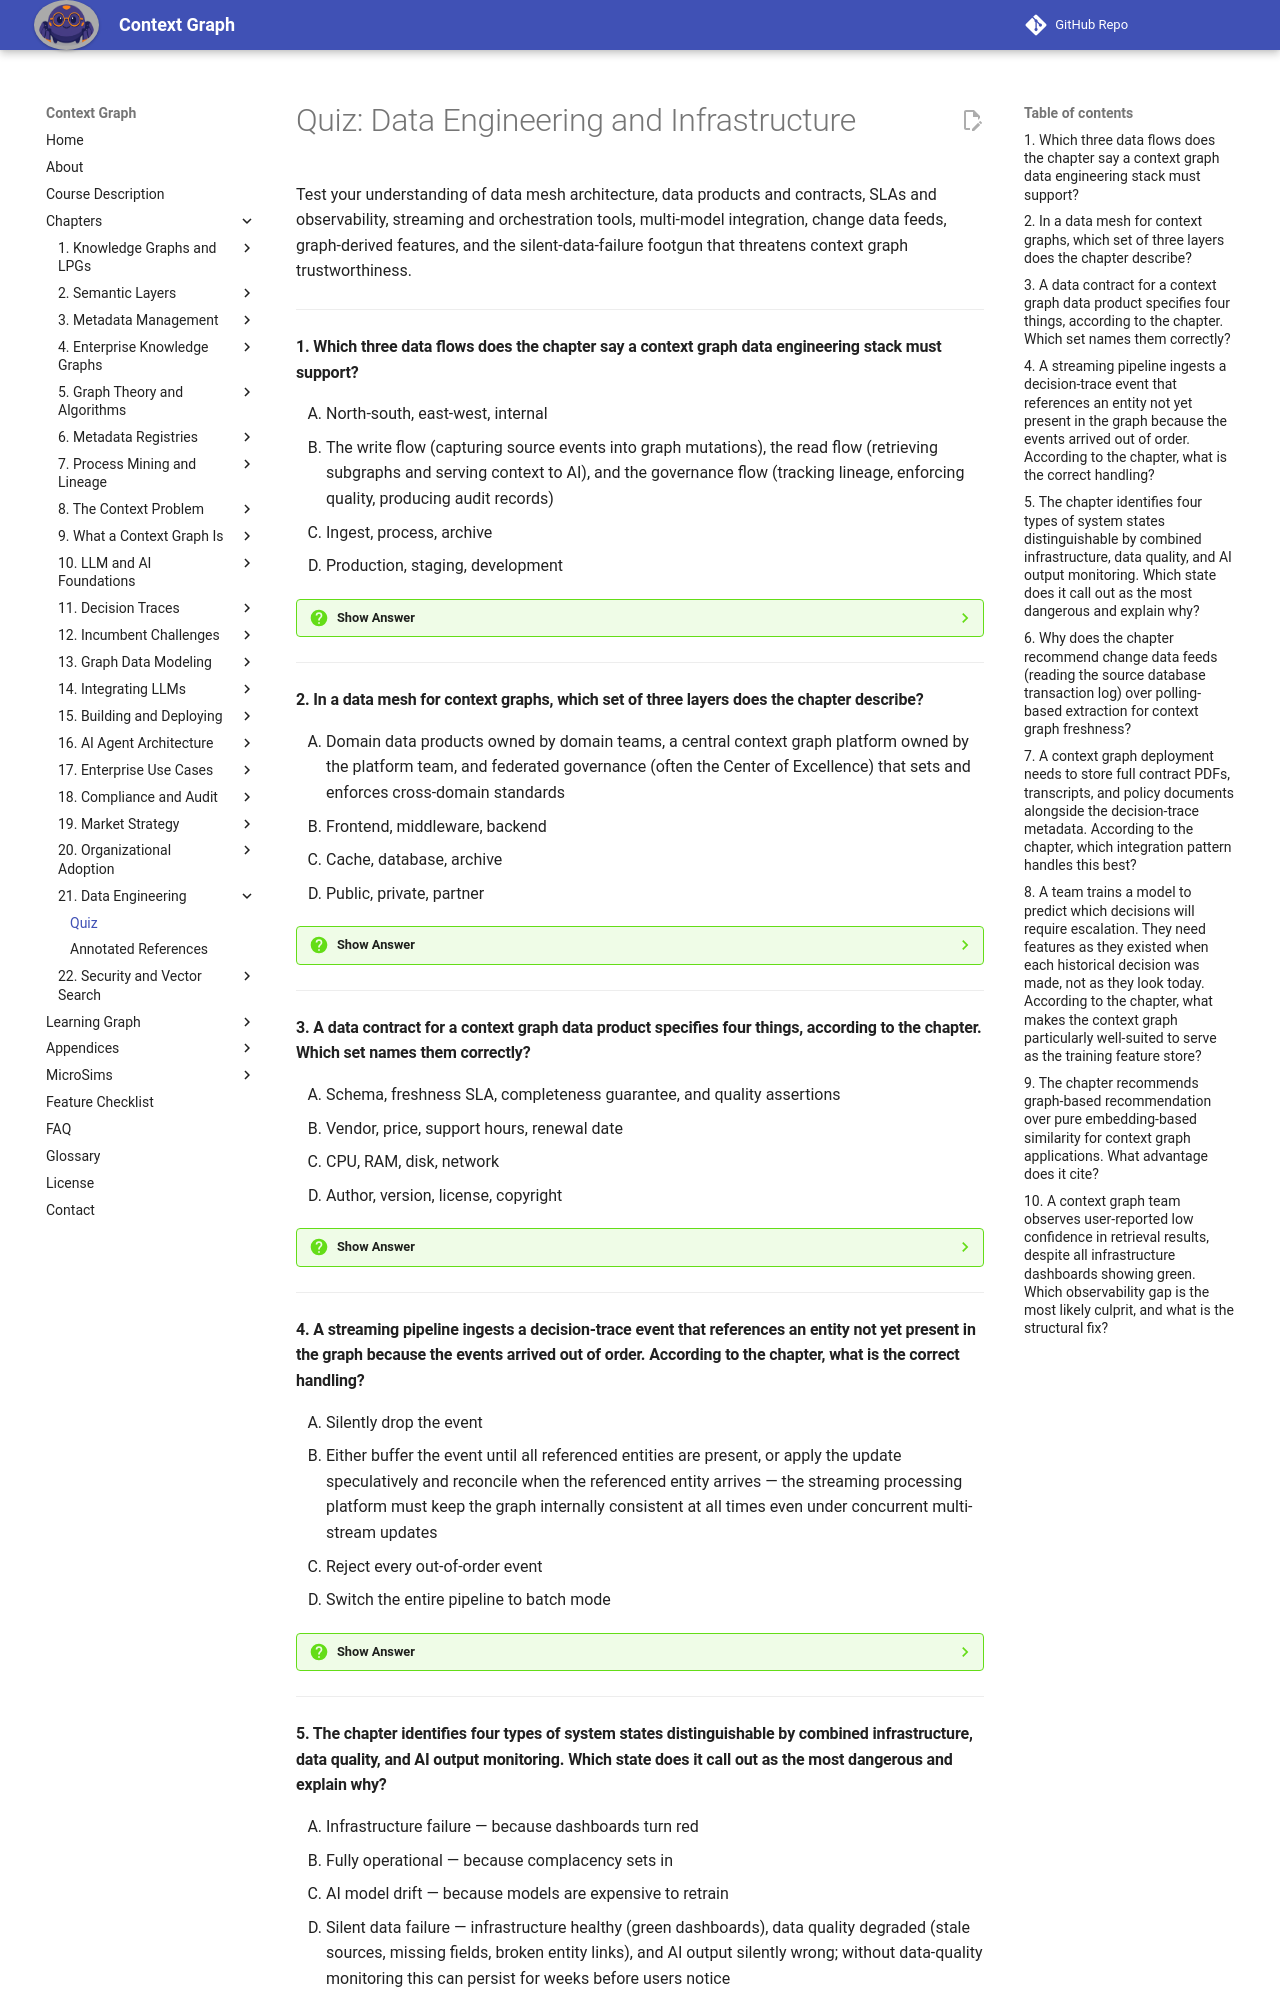

repository: dmccreary/context-graph · page: chapters/21-data-engineering/quiz/index.html · generator: mkdocs

# Quiz: Data Engineering and Infrastructure

Test your understanding of data mesh architecture, data products and contracts, SLAs and observability, streaming and orchestration tools, multi-model integration, change data feeds, graph-derived features, and the silent-data-failure footgun that threatens context graph trustworthiness.

---

#### 1. Which three data flows does the chapter say a context graph data engineering stack must support?

<div class="upper-alpha" markdown>
1. North-south, east-west, internal
2. The write flow (capturing source events into graph mutations), the read flow (retrieving subgraphs and serving context to AI), and the governance flow (tracking lineage, enforcing quality, producing audit records)
3. Ingest, process, archive
4. Production, staging, development
</div>

??? question "Show Answer"
    The correct answer is **B**. The chapter names exactly these three flows. The other options name unrelated infrastructure categories.

    **Concept Tested:** Context Graph Observability

---

#### 2. In a data mesh for context graphs, which set of three layers does the chapter describe?

<div class="upper-alpha" markdown>
1. Domain data products owned by domain teams, a central context graph platform owned by the platform team, and federated governance (often the Center of Excellence) that sets and enforces cross-domain standards
2. Frontend, middleware, backend
3. Cache, database, archive
4. Public, private, partner
</div>

??? question "Show Answer"
    The correct answer is **A**. The chapter names exactly these three layers and their distinct responsibilities. The other options describe unrelated architecture categories.

    **Concept Tested:** Data Mesh

---

#### 3. A data contract for a context graph data product specifies four things, according to the chapter. Which set names them correctly?

<div class="upper-alpha" markdown>
1. Schema, freshness SLA, completeness guarantee, and quality assertions
2. Vendor, price, support hours, renewal date
3. CPU, RAM, disk, network
4. Author, version, license, copyright
</div>

??? question "Show Answer"
    The correct answer is **A**. The chapter lists these four contract elements. The other options describe contractual or system attributes that are not data-contract specifications.

    **Concept Tested:** Data Contract

---

#### 4. A streaming pipeline ingests a decision-trace event that references an entity not yet present in the graph because the events arrived out of order. According to the chapter, what is the correct handling?

<div class="upper-alpha" markdown>
1. Silently drop the event
2. Either buffer the event until all referenced entities are present, or apply the update speculatively and reconcile when the referenced entity arrives — the streaming processing platform must keep the graph internally consistent at all times even under concurrent multi-stream updates
3. Reject every out-of-order event
4. Switch the entire pipeline to batch mode
</div>

??? question "Show Answer"
    The correct answer is **B**. The chapter prescribes buffer-or-reconcile to preserve consistency. The other options either lose data (A, C) or abandon the streaming pattern entirely (D).

    **Concept Tested:** Streaming Graph Update

---

#### 5. The chapter identifies four types of system states distinguishable by combined infrastructure, data quality, and AI output monitoring. Which state does it call out as the most dangerous and explain why?

<div class="upper-alpha" markdown>
1. Infrastructure failure — because dashboards turn red
2. Fully operational — because complacency sets in
3. AI model drift — because models are expensive to retrain
4. Silent data failure — infrastructure healthy (green dashboards), data quality degraded (stale sources, missing fields, broken entity links), and AI output silently wrong; without data-quality monitoring this can persist for weeks before users notice
</div>

??? question "Show Answer"
    The correct answer is **D**. The chapter explicitly calls silent data failure the most dangerous state and explains exactly why. The other options are visible or less dangerous.

    **Concept Tested:** Data Observability

---
